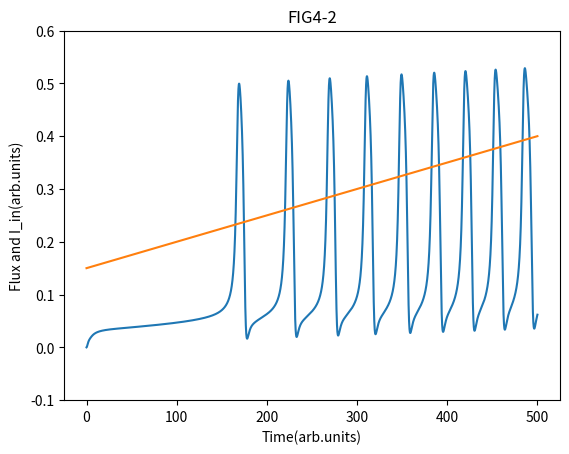

This chart was generated by the following Python code:

#引入畫圖標頭檔
import matplotlib.pyplot as plt     #畫圖用
import math     #三角函數用

#

#
#模擬輸入
start=0     #開始時間
finish=500  #停止時間
I_b=-1.9
Lambda=0.1
Lambda_s=0.5
Lambda_p=0.5
Lambda_c=0
Gamma=1.5
eta=1
startval=[0,0,0,0]  #initial conditions
step=0.01  #每一個數值解的間距
def I_in(t):
    return 0.15+(0.4-0.15)*t/500
#

#微分方程
def fy1(t,y1,y2,y3,y4):
    return y2
def fy2(t,y1,y2,y3,y4):
    return 0-Gamma*y2-math.sin(y1)-Lambda*(y1+y3)+Lambda_s*I_in(t)+(1-Lambda_p)*I_b
def fy3(t,y1,y2,y3,y4):
    return y4
def fy4(t,y1,y2,y3,y4):
    return 0-Gamma*y4-math.sin(y3)+(-Lambda*(y1+y3)+Lambda_s*I_in(t)-Lambda_p*I_b)/eta
#

#係數初始化
b=[1/6,1/3,1/3,1/6]
c=[[0,0,0,0],[0.5,0,0,0],[0,0.5,0,0],[0,0,1,0]]
d=[0,0.5,0.5,1]
k=[0,0,0,0]
order=4
#

#參數初始化
y1=startval[0]
y2=startval[1]
y3=startval[2]
y4=startval[3]
t=start
ck=0
#
#最後呈現的曲線陣列
Flux=[(y1+y3)*Lambda]
tvals=[start]
I_of_t=[I_in(start)]

#

#Runge-Kutta Classical
#之前書上給的方法中使用最經典的方法
j=start+step
while j<=finish:
    #對1
    k[0]=step*fy1(t,y1,y2,y3,y4)
    for i in range (1,order):
        ck=0
        for l in range(0,i):
            ck+=c[i][l]*k[l]
        k[i]=step*fy1(t+step*d[i],y1+ck,y2,y3,y4)
    y1tmp=y1
    for i in range (0,order):
        y1tmp+=b[i]*k[i]

    #對2
    k[0]=step*fy2(t,y1,y2,y3,y4)
    for i in range (1,order):
        ck=0
        for l in range(0,i):
            ck+=c[i][l]*k[l]
        k[i]=step*fy2(t+step*d[i],y1,y2+ck,y3,y4)
    y2tmp=y2
    for i in range (0,order):
        y2tmp+=b[i]*k[i]

    #對3
    k[0]=step*fy3(t,y1,y2,y3,y4)
    for i in range (1,order):
        ck=0
        for l in range(0,i):
            ck+=c[i][l]*k[l]
        k[i]=step*fy3(t+step*d[i],y1,y2,y3+ck,y4)
    y3tmp=y3
    for i in range (0,order):
        y3tmp+=b[i]*k[i]

    #對4
    k[0]=step*fy4(t,y1,y2,y3,y4)
    for i in range (1,order):
        ck=0
        for l in range(0,i):
            ck+=c[i][l]*k[l]
        k[i]=step*fy4(t+step*d[i],y1,y2,y3,y4+ck)
    y4tmp=y4
    for i in range (0,order):
        y4tmp+=b[i]*k[i]
    #上面都在做迭代
    t1=t+step
    #將迭代後的數值加入最後的陣列
    tvals.append(t1)
    I_of_t.append(I_in(t1))
    t=t1
    y1=y1tmp
    y2=y2tmp
    y3=y3tmp
    y4=y4tmp
    j+=step
    Flux.append((y1+y3)*Lambda)
#

#畫圖

plt.plot(tvals,Flux)
plt.plot(tvals,I_of_t)
plt.xlabel("Time(arb.units)")
plt.ylabel("Flux and I_in(arb.units)")
plt.ylim(-0.1,0.6)
plt.title("FIG4-2")

plt.show()
#plt.savefig("FIG4-2.png",dpi=300,format="png")
#如果要存檔就把上一行的井字號去掉
#

